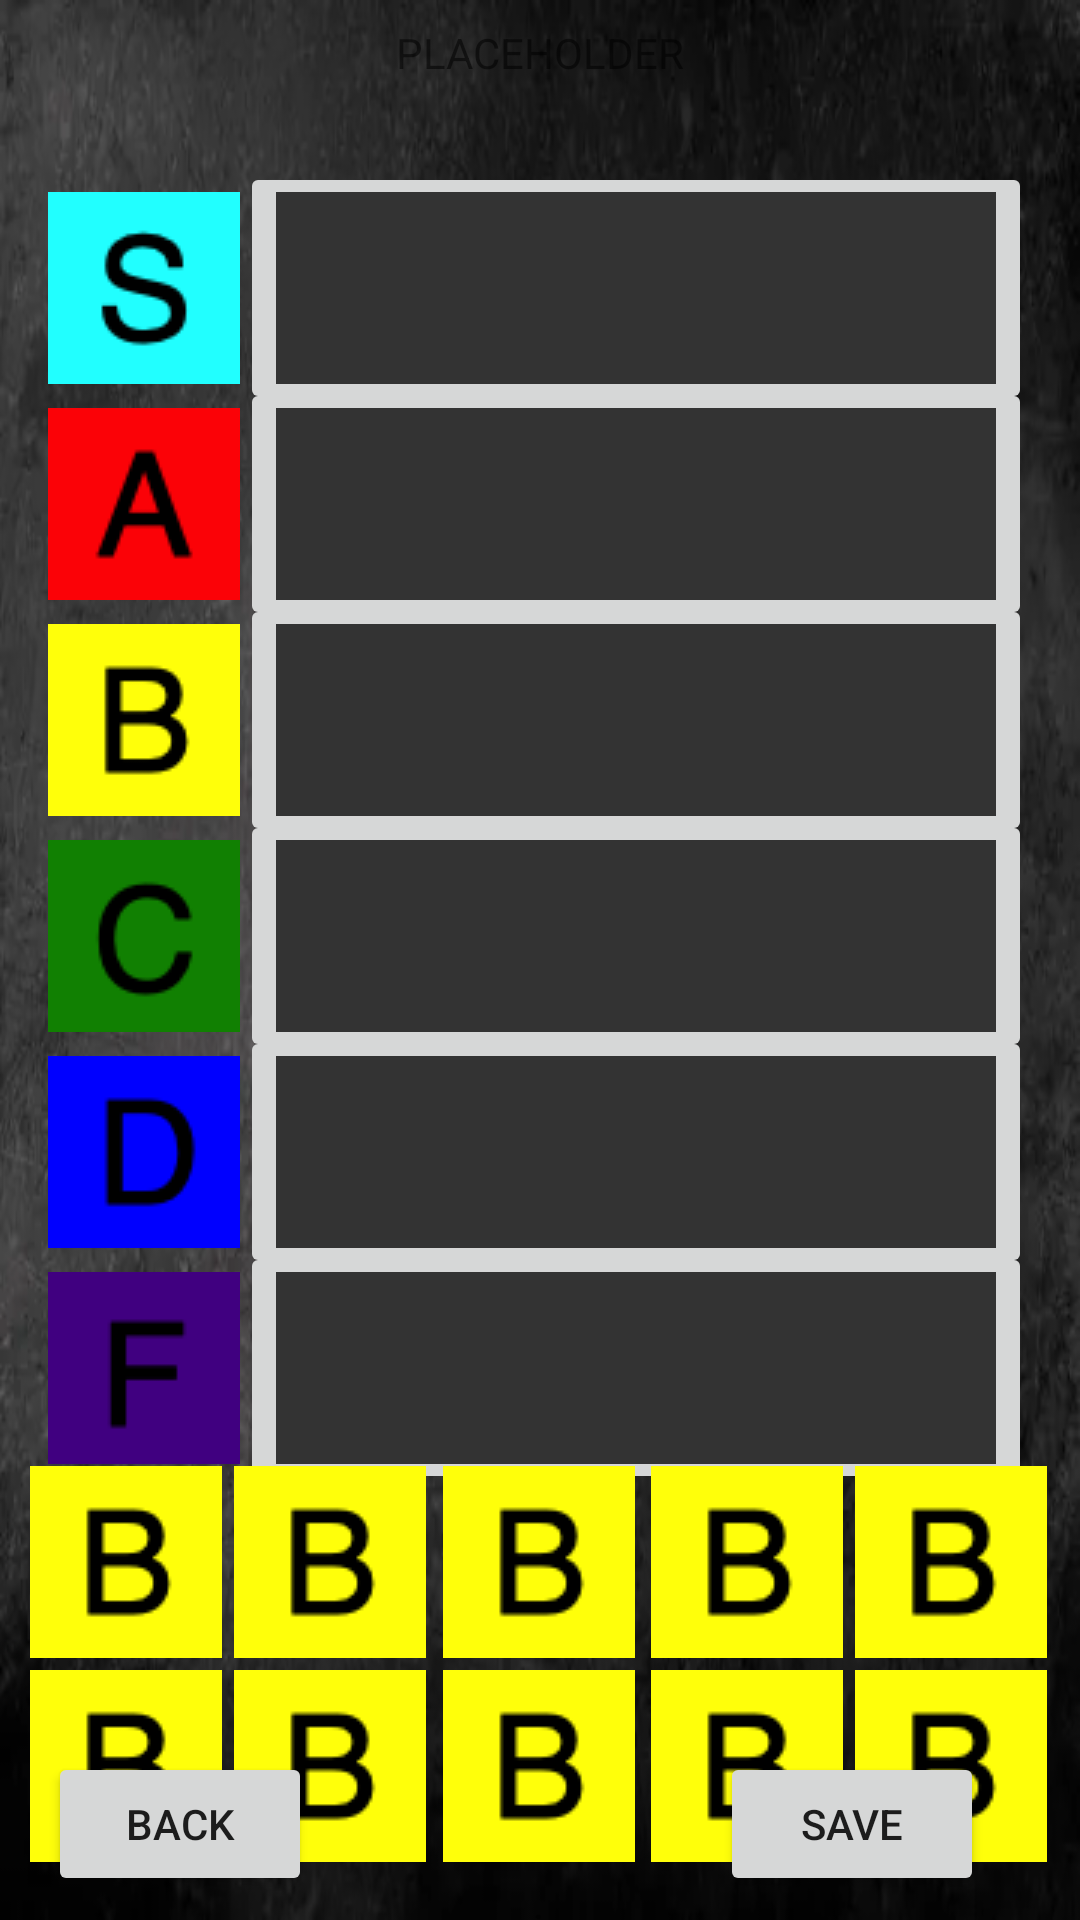

Write the Android layout XML for this screen, with the resource values it uses.
<!-- AndroidManifest.xml: application theme Theme.P2338 -->
<!-- res/layout/activity_tierlist.xml -->
<?xml version="1.0" encoding="utf-8"?>
<androidx.constraintlayout.widget.ConstraintLayout xmlns:android="http://schemas.android.com/apk/res/android"
    xmlns:app="http://schemas.android.com/apk/res-auto"
    xmlns:tools="http://schemas.android.com/tools"
    android:layout_width="match_parent"
    android:layout_height="match_parent"
    android:background="@drawable/officialbackground">

    <TextView
        android:id="@+id/TLGuide"
        android:layout_width="wrap_content"
        android:layout_height="wrap_content"
        android:layout_marginTop="500dp"
        android:text="     .     "
        app:layout_constraintBottom_toBottomOf="parent"
        app:layout_constraintEnd_toEndOf="parent"
        app:layout_constraintHorizontal_bias="0.498"
        app:layout_constraintStart_toStartOf="parent"
        app:layout_constraintTop_toBottomOf="@+id/tierSimg" />

    <TextView
        android:id="@+id/tierListTitleTextView"
        android:layout_width="wrap_content"
        android:layout_height="wrap_content"
        android:layout_marginStart="150dp"
        android:layout_marginTop="8dp"
        android:layout_marginEnd="150dp"
        android:text="PLACEHOLDER"
        app:layout_constraintEnd_toEndOf="parent"
        app:layout_constraintStart_toStartOf="parent"
        app:layout_constraintTop_toTopOf="parent" />

    <ImageButton
        android:id="@+id/tierSimg"
        android:layout_width="64dp"
        android:layout_height="64dp"
        android:layout_marginStart="16dp"
        android:layout_marginTop="64dp"
        app:layout_constraintStart_toStartOf="parent"
        app:layout_constraintTop_toTopOf="parent"
        app:srcCompat="@drawable/stierimg" />

    <ImageButton
        android:id="@+id/tierAimg"
        android:layout_width="64dp"
        android:layout_height="64dp"
        android:layout_marginTop="8dp"
        app:layout_constraintEnd_toEndOf="@+id/tierSimg"
        app:layout_constraintHorizontal_bias="0.0"
        app:layout_constraintStart_toStartOf="@+id/tierSimg"
        app:layout_constraintTop_toBottomOf="@+id/tierSimg"
        app:srcCompat="@drawable/atierimg" />

    <ImageButton
        android:id="@+id/tierBimg"
        android:layout_width="64dp"
        android:layout_height="64dp"
        android:layout_marginTop="8dp"
        app:layout_constraintEnd_toEndOf="@+id/tierAimg"
        app:layout_constraintHorizontal_bias="0.0"
        app:layout_constraintStart_toStartOf="@+id/tierAimg"
        app:layout_constraintTop_toBottomOf="@+id/tierAimg"
        app:srcCompat="@drawable/btierimg" />

    <ImageButton
        android:id="@+id/tierCimg"
        android:layout_width="64dp"
        android:layout_height="64dp"
        android:layout_marginTop="8dp"
        app:layout_constraintEnd_toEndOf="@+id/tierBimg"
        app:layout_constraintHorizontal_bias="0.0"
        app:layout_constraintStart_toStartOf="@+id/tierBimg"
        app:layout_constraintTop_toBottomOf="@+id/tierBimg"
        app:srcCompat="@drawable/ctierimg" />

    <ImageButton
        android:id="@+id/tierDimg"
        android:layout_width="64dp"
        android:layout_height="64dp"
        android:layout_marginTop="8dp"
        app:layout_constraintEnd_toEndOf="@+id/tierCimg"
        app:layout_constraintHorizontal_bias="0.0"
        app:layout_constraintStart_toStartOf="@+id/tierCimg"
        app:layout_constraintTop_toBottomOf="@+id/tierCimg"
        app:srcCompat="@drawable/dtierimg" />

    <ImageButton
        android:id="@+id/tierFimg"
        android:layout_width="64dp"
        android:layout_height="64dp"
        android:layout_marginTop="8dp"
        app:layout_constraintEnd_toEndOf="@+id/tierDimg"
        app:layout_constraintHorizontal_bias="0.0"
        app:layout_constraintStart_toStartOf="@+id/tierDimg"
        app:layout_constraintTop_toBottomOf="@+id/tierDimg"
        app:srcCompat="@drawable/ftierimg" />

    <ImageButton
        android:id="@+id/bgStier"
        android:layout_width="0dp"
        android:layout_height="wrap_content"
        android:layout_marginEnd="16dp"
        android:scaleType="fitXY"
        app:layout_constraintBottom_toBottomOf="@+id/tierSimg"
        app:layout_constraintEnd_toEndOf="parent"
        app:layout_constraintHorizontal_bias="0.28"
        app:layout_constraintStart_toEndOf="@+id/tierSimg"
        app:layout_constraintTop_toTopOf="@+id/tierSimg"
        app:srcCompat="@drawable/darkgreyblank" />

    <ImageButton
        android:id="@+id/bgAtier"
        android:layout_width="0dp"
        android:layout_height="wrap_content"
        android:layout_marginEnd="16dp"
        android:scaleType="fitXY"
        app:layout_constraintBottom_toBottomOf="@+id/tierAimg"
        app:layout_constraintEnd_toEndOf="parent"
        app:layout_constraintHorizontal_bias="0.28"
        app:layout_constraintStart_toEndOf="@+id/tierAimg"
        app:layout_constraintTop_toTopOf="@+id/tierAimg"
        app:srcCompat="@drawable/darkgreyblank" />

    <ImageButton
        android:id="@+id/bgBtier"
        android:layout_width="0dp"
        android:layout_height="wrap_content"
        android:layout_marginEnd="16dp"
        android:scaleType="fitXY"
        app:layout_constraintBottom_toBottomOf="@+id/tierBimg"
        app:layout_constraintEnd_toEndOf="parent"
        app:layout_constraintHorizontal_bias="0.28"
        app:layout_constraintStart_toEndOf="@+id/tierBimg"
        app:layout_constraintTop_toTopOf="@+id/tierBimg"
        app:srcCompat="@drawable/darkgreyblank" />

    <ImageButton
        android:id="@+id/bgCtier"
        android:layout_width="0dp"
        android:layout_height="wrap_content"
        android:layout_marginEnd="16dp"
        android:scaleType="fitXY"
        app:layout_constraintBottom_toBottomOf="@+id/tierCimg"
        app:layout_constraintEnd_toEndOf="parent"
        app:layout_constraintHorizontal_bias="0.28"
        app:layout_constraintStart_toEndOf="@+id/tierCimg"
        app:layout_constraintTop_toTopOf="@+id/tierCimg"
        app:srcCompat="@drawable/darkgreyblank" />

    <ImageButton
        android:id="@+id/bgDtier"
        android:layout_width="0dp"
        android:layout_height="wrap_content"
        android:layout_marginEnd="16dp"
        android:scaleType="fitXY"
        app:layout_constraintBottom_toBottomOf="@+id/tierDimg"
        app:layout_constraintEnd_toEndOf="parent"
        app:layout_constraintHorizontal_bias="0.28"
        app:layout_constraintStart_toEndOf="@+id/tierDimg"
        app:layout_constraintTop_toTopOf="@+id/tierDimg"
        app:srcCompat="@drawable/darkgreyblank" />

    <ImageButton
        android:id="@+id/bgFtier"
        android:layout_width="0dp"
        android:layout_height="wrap_content"
        android:layout_marginEnd="16dp"
        android:scaleType="fitXY"
        app:layout_constraintBottom_toBottomOf="@+id/tierFimg"
        app:layout_constraintEnd_toEndOf="parent"
        app:layout_constraintHorizontal_bias="0.28"
        app:layout_constraintStart_toEndOf="@+id/tierFimg"
        app:layout_constraintTop_toTopOf="@+id/tierFimg"
        app:srcCompat="@drawable/darkgreyblank" />

    <ImageButton
        android:id="@+id/TLItem0"
        android:layout_width="64dp"
        android:layout_height="64dp"
        android:layout_marginEnd="124dp"
        android:layout_marginBottom="72dp"
        app:layout_constraintBottom_toTopOf="@+id/TLGuide"
        app:layout_constraintEnd_toEndOf="@+id/TLGuide"
        app:srcCompat="@drawable/btierimg" />

    <ImageButton
        android:id="@+id/TLItem1"
        android:layout_width="64dp"
        android:layout_height="64dp"
        android:layout_marginEnd="56dp"
        android:layout_marginBottom="72dp"
        app:layout_constraintBottom_toTopOf="@+id/TLGuide"
        app:layout_constraintEnd_toEndOf="@+id/TLGuide"
        app:srcCompat="@drawable/btierimg" />

    <ImageButton
        android:id="@+id/TLItem2"
        android:layout_width="64dp"
        android:layout_height="64dp"
        android:layout_marginBottom="72dp"
        app:layout_constraintBottom_toTopOf="@+id/TLGuide"
        app:layout_constraintEnd_toEndOf="@+id/TLGuide"
        app:layout_constraintStart_toStartOf="@+id/TLGuide"
        app:srcCompat="@drawable/btierimg" />

    <ImageButton
        android:id="@+id/TLItem3"
        android:layout_width="64dp"
        android:layout_height="64dp"
        android:layout_marginStart="56dp"
        android:layout_marginBottom="72dp"
        app:layout_constraintBottom_toTopOf="@+id/TLGuide"
        app:layout_constraintStart_toStartOf="@+id/TLGuide"
        app:srcCompat="@drawable/btierimg" />

    <ImageButton
        android:id="@+id/TLItem4"
        android:layout_width="64dp"
        android:layout_height="64dp"
        android:layout_marginStart="124dp"
        android:layout_marginBottom="72dp"
        app:layout_constraintBottom_toTopOf="@+id/TLGuide"
        app:layout_constraintStart_toStartOf="@+id/TLGuide"
        app:srcCompat="@drawable/btierimg" />

    <ImageButton
        android:id="@+id/TLItem5"
        android:layout_width="64dp"
        android:layout_height="64dp"
        android:layout_marginEnd="124dp"
        android:layout_marginBottom="4dp"
        app:layout_constraintBottom_toTopOf="@+id/TLGuide"
        app:layout_constraintEnd_toEndOf="@+id/TLGuide"
        app:srcCompat="@drawable/btierimg" />

    <ImageButton
        android:id="@+id/TLItem6"
        android:layout_width="64dp"
        android:layout_height="64dp"
        android:layout_marginEnd="56dp"
        android:layout_marginBottom="4dp"
        app:layout_constraintBottom_toTopOf="@+id/TLGuide"
        app:layout_constraintEnd_toEndOf="@+id/TLGuide"
        app:srcCompat="@drawable/btierimg" />

    <ImageButton
        android:id="@+id/TLItem7"
        android:layout_width="64dp"
        android:layout_height="64dp"
        android:layout_marginBottom="4dp"
        app:layout_constraintBottom_toTopOf="@+id/TLGuide"
        app:layout_constraintEnd_toEndOf="@+id/TLGuide"
        app:layout_constraintStart_toStartOf="@+id/TLGuide"
        app:srcCompat="@drawable/btierimg" />

    <ImageButton
        android:id="@+id/TLItem8"
        android:layout_width="64dp"
        android:layout_height="64dp"
        android:layout_marginStart="56dp"
        android:layout_marginBottom="4dp"
        app:layout_constraintBottom_toTopOf="@+id/TLGuide"
        app:layout_constraintStart_toStartOf="@+id/TLGuide"
        app:srcCompat="@drawable/btierimg" />

    <ImageButton
        android:id="@+id/TLItem9"
        android:layout_width="64dp"
        android:layout_height="64dp"
        android:layout_marginStart="124dp"
        android:layout_marginBottom="4dp"
        app:layout_constraintBottom_toTopOf="@+id/TLGuide"
        app:layout_constraintStart_toStartOf="@+id/TLGuide"
        app:srcCompat="@drawable/btierimg" />

    <Button
        android:id="@+id/saveButton"
        android:layout_width="wrap_content"
        android:layout_height="wrap_content"
        android:layout_marginEnd="32dp"
        android:layout_marginBottom="8dp"
        android:text="Save"
        app:layout_constraintBottom_toBottomOf="parent"
        app:layout_constraintEnd_toEndOf="parent" />

    <Button
        android:id="@+id/tierListBackButton"
        android:layout_width="wrap_content"
        android:layout_height="wrap_content"
        android:layout_marginStart="16dp"
        android:layout_marginBottom="8dp"
        android:text="Back"
        app:layout_constraintBottom_toBottomOf="parent"
        app:layout_constraintStart_toStartOf="parent" />

</androidx.constraintlayout.widget.ConstraintLayout>
<!-- resources referenced by this layout -->
<resources>
  <!-- drawable atierimg: png bitmap (drawable, 2189 bytes) -->
  <!-- drawable btierimg: png bitmap (drawable, 2186 bytes) -->
  <!-- drawable ctierimg: png bitmap (drawable, 2486 bytes) -->
  <!-- drawable darkgreyblank: png bitmap (drawable, 1315 bytes) -->
  <!-- drawable dtierimg: png bitmap (drawable, 1933 bytes) -->
  <!-- drawable ftierimg: png bitmap (drawable, 1571 bytes) -->
  <!-- drawable officialbackground: png bitmap (drawable, 279946 bytes) -->
  <!-- drawable stierimg: png bitmap (drawable, 2685 bytes) -->
  <style name="Theme.P2338" parent="Base.Theme.P2338" />
  <style name="Base.Theme.P2338" parent="Theme.AppCompat.Light.NoActionBar">
          
          
      </style>
</resources>
